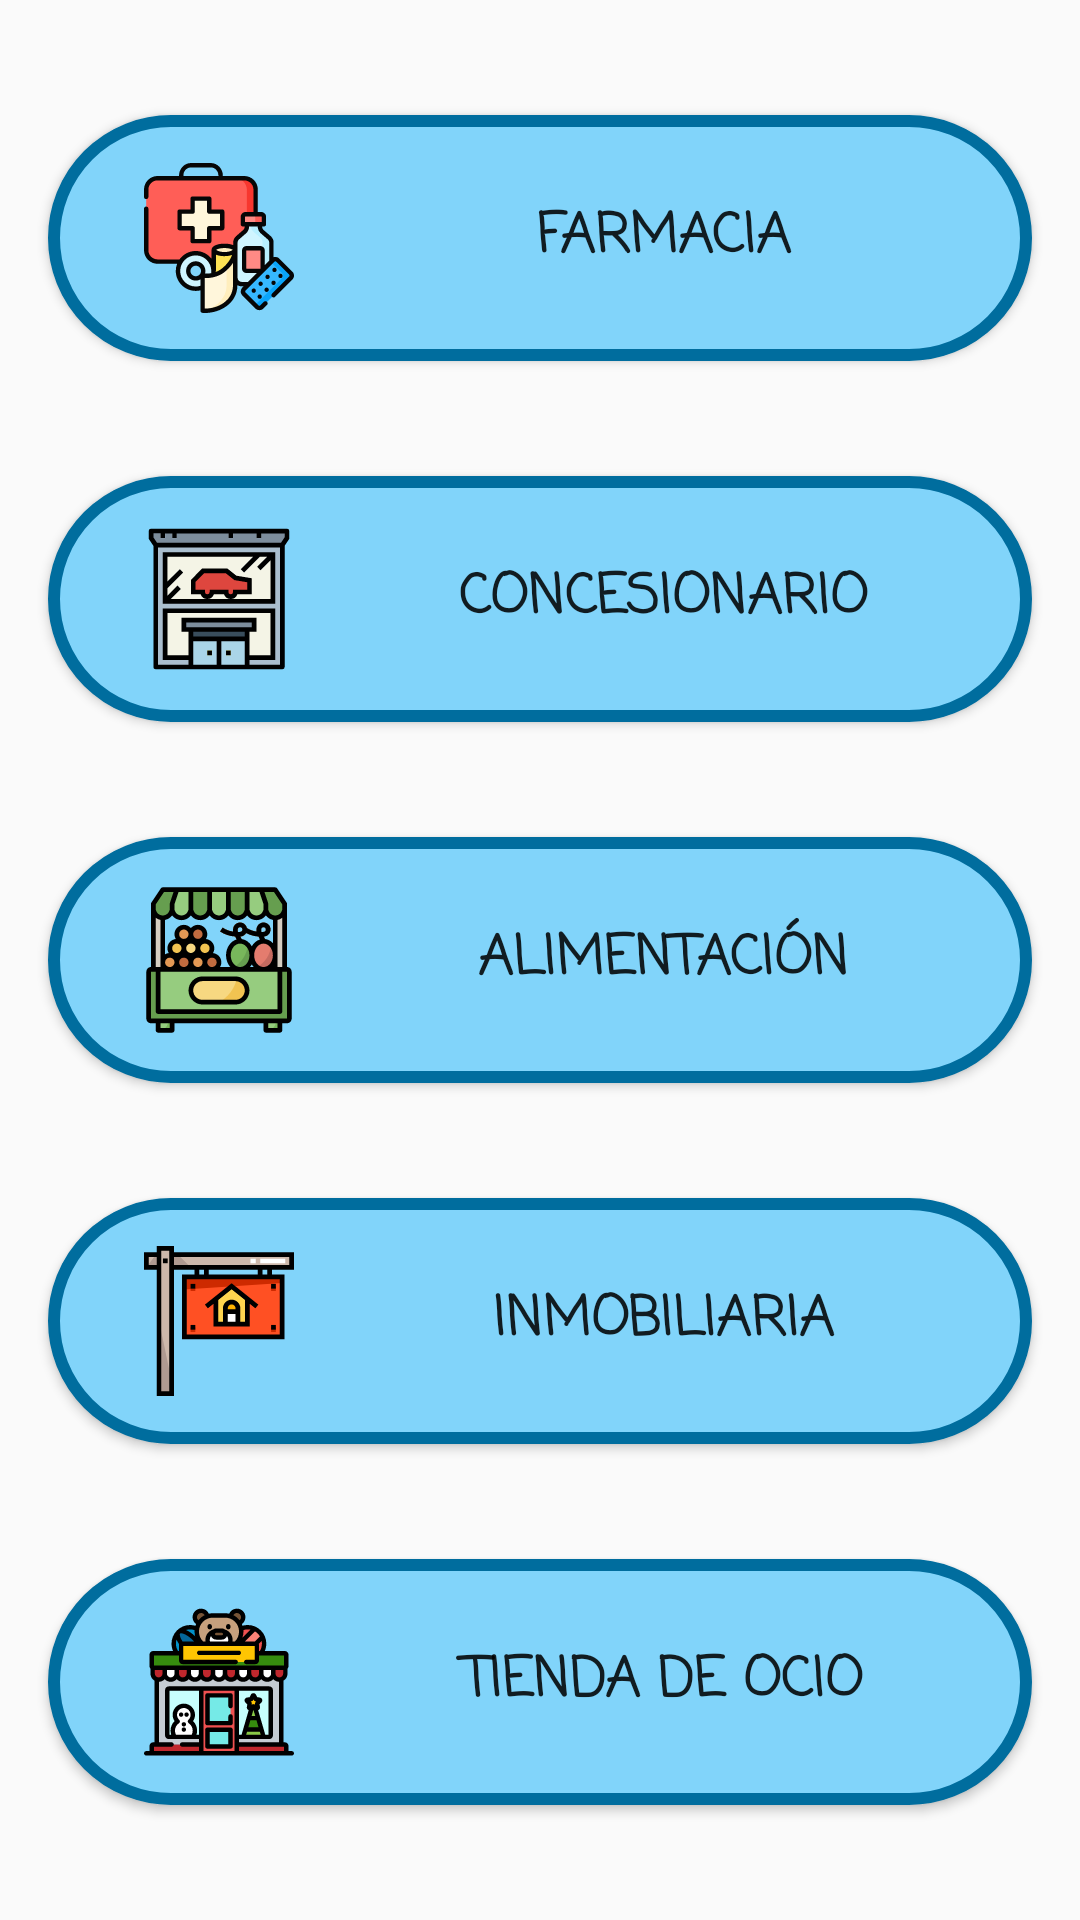

Android layout source for this screen:
<!-- AndroidManifest.xml: application theme AppTheme -->
<!-- res/layout/fragment_tienda_entrada.xml -->
<?xml version="1.0" encoding="utf-8"?>
<androidx.constraintlayout.widget.ConstraintLayout xmlns:android="http://schemas.android.com/apk/res/android"
    xmlns:app="http://schemas.android.com/apk/res-auto"
    xmlns:tools="http://schemas.android.com/tools"
    android:layout_width="match_parent"
    android:layout_height="match_parent"
    tools:context=".tienda.TiendaEntradaFragment">

    <Button
        android:id="@+id/btn_farmacia"
        android:onClick="abrirTienda"
        android:layout_width="0dp"
        android:layout_height="wrap_content"
        android:layout_marginStart="16dp"
        android:layout_marginTop="16dp"
        android:layout_marginEnd="16dp"
        android:layout_marginBottom="8dp"
        android:background="@drawable/btn_dormir_style"
        android:drawableLeft="@drawable/ic_medicina_50dp"
        android:fontFamily="casual"
        android:paddingLeft="32dp"
        android:paddingTop="16dp"
        android:paddingBottom="16dp"
        android:text="@string/farmacia"
        android:textSize="18sp"
        android:textStyle="bold"
        app:layout_constraintBottom_toTopOf="@+id/btn_concesionario"
        app:layout_constraintEnd_toEndOf="parent"
        app:layout_constraintHorizontal_bias="0.0"
        app:layout_constraintStart_toStartOf="parent"
        app:layout_constraintTop_toTopOf="parent"
        tools:ignore="OnClick" />

    <Button
        android:id="@+id/btn_concesionario"
        android:onClick="abrirTienda"
        android:layout_width="0dp"
        android:layout_height="wrap_content"
        android:layout_marginStart="16dp"
        android:layout_marginTop="8dp"
        android:layout_marginEnd="16dp"
        android:layout_marginBottom="8dp"
        android:background="@drawable/btn_dormir_style"
        android:drawableLeft="@drawable/ic_concesionario_50dp"
        android:fontFamily="casual"
        android:paddingLeft="32dp"
        android:paddingTop="16dp"
        android:paddingBottom="16dp"
        android:text="@string/concesionario"
        android:textSize="18sp"
        android:textStyle="bold"
        app:layout_constraintBottom_toTopOf="@+id/btn_alimentacion"
        app:layout_constraintEnd_toEndOf="parent"
        app:layout_constraintHorizontal_bias="0.5"
        app:layout_constraintStart_toStartOf="parent"
        app:layout_constraintTop_toBottomOf="@+id/btn_farmacia"
        tools:ignore="OnClick" />

    <Button
        android:id="@+id/btn_inmobiliaria"
        android:layout_width="0dp"
        android:layout_height="wrap_content"
        android:layout_marginStart="16dp"
        android:layout_marginTop="8dp"
        android:layout_marginEnd="16dp"
        android:layout_marginBottom="8dp"
        android:background="@drawable/btn_dormir_style"
        android:drawableLeft="@drawable/ic_inmobiliaria_50dp"
        android:fontFamily="casual"
        android:onClick="abrirTienda"
        android:paddingLeft="32dp"
        android:paddingTop="16dp"
        android:paddingBottom="16dp"
        android:text="@string/inmobiliaria"
        android:textSize="18sp"
        android:textStyle="bold"
        app:layout_constraintBottom_toTopOf="@+id/btn_tienda_ocio"
        app:layout_constraintEnd_toEndOf="parent"
        app:layout_constraintHorizontal_bias="0.5"
        app:layout_constraintStart_toStartOf="parent"
        app:layout_constraintTop_toBottomOf="@+id/btn_alimentacion"
        tools:ignore="OnClick" />

    <Button
        android:id="@+id/btn_tienda_ocio"
        android:layout_width="0dp"
        android:layout_height="wrap_content"
        android:layout_marginStart="16dp"
        android:layout_marginTop="8dp"
        android:layout_marginEnd="16dp"
        android:layout_marginBottom="16dp"
        android:background="@drawable/btn_dormir_style"
        android:drawableLeft="@drawable/ic_tienda_ocio_50dp"
        android:fontFamily="casual"
        android:onClick="abrirTienda"
        android:paddingLeft="32dp"
        android:paddingTop="16dp"
        android:paddingBottom="16dp"
        android:text="@string/tienda_diversion"
        android:textSize="18sp"
        android:textStyle="bold"
        app:layout_constraintBottom_toBottomOf="parent"
        app:layout_constraintEnd_toEndOf="parent"
        app:layout_constraintHorizontal_bias="0.5"
        app:layout_constraintStart_toStartOf="parent"
        app:layout_constraintTop_toBottomOf="@+id/btn_inmobiliaria"
        tools:ignore="OnClick" />

    <Button
        android:id="@+id/btn_alimentacion"
        android:onClick="abrirTienda"
        android:layout_width="0dp"
        android:layout_height="wrap_content"
        android:layout_marginStart="16dp"
        android:layout_marginTop="8dp"
        android:layout_marginEnd="16dp"
        android:layout_marginBottom="8dp"
        android:background="@drawable/btn_dormir_style"
        android:drawableLeft="@drawable/ic_mercado_50dp"
        android:fontFamily="casual"
        android:paddingLeft="32dp"
        android:paddingTop="16dp"
        android:paddingBottom="16dp"
        android:text="@string/alimentacion"
        android:textSize="18sp"
        android:textStyle="bold"
        app:layout_constraintBottom_toTopOf="@+id/btn_inmobiliaria"
        app:layout_constraintEnd_toEndOf="parent"
        app:layout_constraintHorizontal_bias="0.5"
        app:layout_constraintStart_toStartOf="parent"
        app:layout_constraintTop_toBottomOf="@+id/btn_concesionario"
        tools:ignore="OnClick" />
</androidx.constraintlayout.widget.ConstraintLayout>
<!-- resources referenced by this layout -->
<resources>
  <!-- drawable btn_dormir_style (drawable-v21) -->
  <?xml version="1.0" encoding="utf-8"?>
  <ripple xmlns:android="http://schemas.android.com/apk/res/android" android:color="@color/colorPrimaryDark">
  
      <item android:drawable="@drawable/btn_dormir_style_ripple" />
  
  </ripple>
  <!-- drawable ic_concesionario_50dp: vector/xml drawable (drawable, 3057 chars, omitted) -->
  <!-- drawable ic_inmobiliaria_50dp: vector/xml drawable (drawable, 3632 chars, omitted) -->
  <!-- drawable ic_medicina_50dp: vector/xml drawable (drawable, 9426 chars, omitted) -->
  <!-- drawable ic_mercado_50dp: vector/xml drawable (drawable, 10441 chars, omitted) -->
  <!-- drawable ic_tienda_ocio_50dp: vector/xml drawable (drawable, 19502 chars, omitted) -->
  <string name="alimentacion">Alimentación</string>
  <string name="concesionario">Concesionario</string>
  <string name="farmacia">Farmacia</string>
  <string name="inmobiliaria">Inmobiliaria</string>
  <string name="tienda_diversion">Tienda de Ocio</string>
  
      --&gt;
  <style name="AppTheme" parent="Theme.AppCompat.Light.DarkActionBar">
          
          <item name="colorPrimary">@color/colorPrimary</item>
          <item name="colorPrimaryDark">@color/colorPrimaryDark</item>
          <item name="colorAccent">@color/colorAccent</item>
      </style>
  <color name="colorPrimaryDark">#29B6F6</color>
  <!-- drawable btn_dormir_style_ripple (drawable) -->
  <?xml version="1.0" encoding="utf-8"?>
  <shape xmlns:android="http://schemas.android.com/apk/res/android">
  
      <solid android:color="@color/colorPrimary" />
      <corners android:radius="45dp" />
      <stroke android:color="@color/colorOscuro" android:width="4dp" />
  
  </shape>
  <color name="colorPrimary">#81D4FA</color>
  <color name="colorAccent">#D81B60</color>
  <color name="colorOscuro">#006D9E</color>
</resources>
